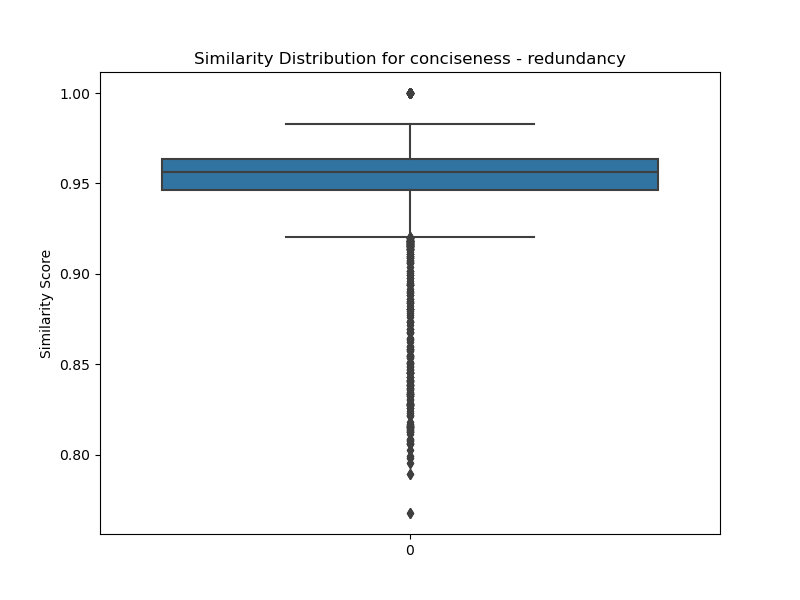

The table this chart was drawn from, first rows:
transcript ID, POF03, BFC09, CFE05, HES08, HES02, ALS10, SOU07, BRE16, UCA07, NOR05, SOU01, CVL02, LDV07, BRE14, POF05, ALS08, LYO02, PES06, BRE04, OCM14, LDV09, LRE09, OCM11
POF03, 1.0, 0.932, 0.9608, 0.9472, 0.9438, 0.9444, 0.9447, 0.9534, 0.9616, 0.952, 0.9613, 0.9668, 0.9464, 0.9642, 0.9402, 0.9485, 0.9409, 0.9501, 0.9642, 0.9362, 0.9251, 0.9289, 0.9443
BFC09, 0.932, 1.0, 0.9507, 0.9454, 0.9661, 0.9472, 0.9661, 0.953, 0.9422, 0.9554, 0.94, 0.9487, 0.96, 0.9337, 0.9577, 0.9697, 0.9364, 0.9503, 0.9184, 0.9074, 0.9552, 0.9684, 0.9393
CFE05, 0.9608, 0.9507, 1, 0.9499, 0.9681, 0.9735, 0.968, 0.9733, 0.9754, 0.9697, 0.9743, 0.9699, 0.9689, 0.9565, 0.9559, 0.9716, 0.9673, 0.9653, 0.941, 0.938, 0.9616, 0.9579, 0.9563
HES08, 0.9472, 0.9454, 0.9499, 1, 0.9638, 0.9553, 0.9564, 0.9634, 0.9619, 0.9563, 0.957, 0.9635, 0.9661, 0.9601, 0.9395, 0.9595, 0.9523, 0.9508, 0.9357, 0.9294, 0.9399, 0.9479, 0.9462
HES02, 0.9438, 0.9661, 0.9681, 0.9638, 1, 0.968, 0.9724, 0.9679, 0.9688, 0.9708, 0.9673, 0.9629, 0.9742, 0.9544, 0.9544, 0.9724, 0.9634, 0.9687, 0.9357, 0.9297, 0.9623, 0.9667, 0.9545
ALS10, 0.9444, 0.9472, 0.9735, 0.9553, 0.968, 1, 0.9523, 0.9711, 0.9666, 0.9782, 0.9744, 0.9606, 0.9686, 0.949, 0.9573, 0.9618, 0.9718, 0.9633, 0.9246, 0.9333, 0.9589, 0.9566, 0.9434
SOU07, 0.9447, 0.9661, 0.968, 0.9564, 0.9724, 0.9523, 1, 0.9593, 0.9562, 0.9638, 0.9596, 0.9689, 0.9629, 0.9469, 0.9582, 0.9752, 0.948, 0.9596, 0.9363, 0.9233, 0.9655, 0.9653, 0.9523
BRE16, 0.9534, 0.953, 0.9733, 0.9634, 0.9679, 0.9711, 0.9593, 1, 0.9681, 0.9762, 0.972, 0.9655, 0.9787, 0.9614, 0.9565, 0.9747, 0.9718, 0.9579, 0.9392, 0.9532, 0.9589, 0.9522, 0.9629
UCA07, 0.9616, 0.9422, 0.9754, 0.9619, 0.9688, 0.9666, 0.9562, 0.9681, 1, 0.9703, 0.9765, 0.9676, 0.9707, 0.9681, 0.9598, 0.9642, 0.9615, 0.964, 0.9517, 0.945, 0.9516, 0.9445, 0.9445
NOR05, 0.952, 0.9554, 0.9697, 0.9563, 0.9708, 0.9782, 0.9638, 0.9762, 0.9703, 1, 0.9791, 0.9694, 0.9728, 0.9552, 0.9654, 0.9727, 0.9661, 0.9673, 0.9367, 0.9369, 0.9657, 0.9594, 0.9499
SOU01, 0.9613, 0.94, 0.9743, 0.957, 0.9673, 0.9744, 0.9596, 0.972, 0.9765, 0.9791, 1, 0.9718, 0.9626, 0.9659, 0.9598, 0.9624, 0.9644, 0.9633, 0.9521, 0.9409, 0.9553, 0.9464, 0.9529
CVL02, 0.9668, 0.9487, 0.9699, 0.9635, 0.9629, 0.9606, 0.9689, 0.9655, 0.9676, 0.9694, 0.9718, 1, 0.9634, 0.9591, 0.9503, 0.9648, 0.9584, 0.9674, 0.9566, 0.9372, 0.9563, 0.9542, 0.9551
LDV07, 0.9464, 0.96, 0.9689, 0.9661, 0.9742, 0.9686, 0.9629, 0.9787, 0.9707, 0.9728, 0.9626, 0.9634, 1, 0.9616, 0.9553, 0.9766, 0.9656, 0.9583, 0.9339, 0.9425, 0.9601, 0.9579, 0.9577
BRE14, 0.9642, 0.9337, 0.9565, 0.9601, 0.9544, 0.949, 0.9469, 0.9614, 0.9681, 0.9552, 0.9659, 0.9591, 0.9616, 1, 0.9472, 0.9496, 0.9476, 0.9452, 0.9559, 0.9501, 0.9322, 0.9271, 0.9506
POF05, 0.9402, 0.9577, 0.9559, 0.9395, 0.9544, 0.9573, 0.9582, 0.9565, 0.9598, 0.9654, 0.9598, 0.9503, 0.9553, 0.9472, 1, 0.9633, 0.9357, 0.9462, 0.9339, 0.9155, 0.9638, 0.9454, 0.9271
ALS08, 0.9485, 0.9697, 0.9716, 0.9595, 0.9724, 0.9618, 0.9752, 0.9747, 0.9642, 0.9727, 0.9624, 0.9648, 0.9766, 0.9496, 0.9633, 1, 0.957, 0.9574, 0.9292, 0.9254, 0.9646, 0.9669, 0.9593
LYO02, 0.9409, 0.9364, 0.9673, 0.9523, 0.9634, 0.9718, 0.948, 0.9718, 0.9615, 0.9661, 0.9644, 0.9584, 0.9656, 0.9476, 0.9357, 0.957, 1, 0.9644, 0.9261, 0.9462, 0.9497, 0.9525, 0.9581
PES06, 0.9501, 0.9503, 0.9653, 0.9508, 0.9687, 0.9633, 0.9596, 0.9579, 0.964, 0.9673, 0.9633, 0.9674, 0.9583, 0.9452, 0.9462, 0.9574, 0.9644, 1.0, 0.9317, 0.9272, 0.9497, 0.9566, 0.9449
BRE04, 0.9642, 0.9184, 0.941, 0.9357, 0.9357, 0.9246, 0.9363, 0.9392, 0.9517, 0.9367, 0.9521, 0.9566, 0.9339, 0.9559, 0.9339, 0.9292, 0.9261, 0.9317, 1, 0.9392, 0.9294, 0.9134, 0.9282
OCM14, 0.9362, 0.9074, 0.938, 0.9294, 0.9297, 0.9333, 0.9233, 0.9532, 0.945, 0.9369, 0.9409, 0.9372, 0.9425, 0.9501, 0.9155, 0.9254, 0.9462, 0.9272, 0.9392, 1, 0.9222, 0.9112, 0.9435
LDV09, 0.9251, 0.9552, 0.9616, 0.9399, 0.9623, 0.9589, 0.9655, 0.9589, 0.9516, 0.9657, 0.9553, 0.9563, 0.9601, 0.9322, 0.9638, 0.9646, 0.9497, 0.9497, 0.9294, 0.9222, 1, 0.9641, 0.9386
LRE09, 0.9289, 0.9684, 0.9579, 0.9479, 0.9667, 0.9566, 0.9653, 0.9522, 0.9445, 0.9594, 0.9464, 0.9542, 0.9579, 0.9271, 0.9454, 0.9669, 0.9525, 0.9566, 0.9134, 0.9112, 0.9641, 1, 0.9441
OCM11, 0.9443, 0.9393, 0.9563, 0.9462, 0.9545, 0.9434, 0.9523, 0.9629, 0.9445, 0.9499, 0.9529, 0.9551, 0.9577, 0.9506, 0.9271, 0.9593, 0.9581, 0.9449, 0.9282, 0.9435, 0.9386, 0.9441, 1
OCM10, 0.9623, 0.9402, 0.9657, 0.953, 0.9568, 0.9548, 0.9502, 0.963, 0.957, 0.9492, 0.958, 0.9649, 0.9627, 0.9536, 0.9362, 0.9512, 0.9548, 0.9474, 0.956, 0.9351, 0.947, 0.9465, 0.9533
SOU09, 0.938, 0.9648, 0.9454, 0.9596, 0.9641, 0.9431, 0.9667, 0.9512, 0.9427, 0.9555, 0.946, 0.9597, 0.9565, 0.9347, 0.9487, 0.9726, 0.935, 0.9493, 0.9234, 0.9121, 0.952, 0.9653, 0.946
LRE02, 0.948, 0.9449, 0.9587, 0.9534, 0.9584, 0.9413, 0.9598, 0.9581, 0.95, 0.9445, 0.9464, 0.9535, 0.9519, 0.9515, 0.9385, 0.9573, 0.9485, 0.9473, 0.9419, 0.9305, 0.9456, 0.9604, 0.9523
OCM13, 0.9301, 0.9471, 0.9509, 0.9499, 0.957, 0.9459, 0.9621, 0.96, 0.9404, 0.9534, 0.9428, 0.9509, 0.9646, 0.9438, 0.938, 0.964, 0.9421, 0.9351, 0.9151, 0.9089, 0.947, 0.9494, 0.9441
GRE01, 0.9522, 0.9452, 0.9601, 0.9643, 0.9602, 0.953, 0.9584, 0.9654, 0.9568, 0.964, 0.9622, 0.9697, 0.9639, 0.9612, 0.9479, 0.9645, 0.9497, 0.9482, 0.9397, 0.9343, 0.9539, 0.9533, 0.9501
BFC06, 0.9251, 0.9545, 0.9317, 0.949, 0.9531, 0.937, 0.9438, 0.9483, 0.9292, 0.9438, 0.9341, 0.9413, 0.9511, 0.9298, 0.9292, 0.9453, 0.9381, 0.9377, 0.9159, 0.9059, 0.9468, 0.9603, 0.9453
SPC08, 0.9377, 0.9299, 0.9533, 0.9559, 0.9496, 0.9608, 0.941, 0.9647, 0.9496, 0.9587, 0.9465, 0.9538, 0.9608, 0.9472, 0.9272, 0.9503, 0.97, 0.9531, 0.9168, 0.9483, 0.9359, 0.9484, 0.9451
BOD12, 0.9346, 0.9666, 0.951, 0.9558, 0.9674, 0.9458, 0.9657, 0.9583, 0.941, 0.9554, 0.9443, 0.955, 0.962, 0.9368, 0.9394, 0.9694, 0.9483, 0.9462, 0.9165, 0.9192, 0.9505, 0.9664, 0.9648
LOR02, 0.9627, 0.9198, 0.9578, 0.9444, 0.9502, 0.9437, 0.9357, 0.952, 0.9694, 0.9477, 0.9643, 0.9602, 0.9524, 0.9617, 0.9359, 0.9418, 0.9495, 0.9501, 0.9691, 0.9499, 0.9346, 0.9227, 0.9413
PES07, 0.961, 0.9255, 0.9544, 0.9406, 0.9413, 0.9366, 0.9423, 0.9436, 0.9498, 0.9408, 0.9565, 0.956, 0.9358, 0.953, 0.9361, 0.9411, 0.9374, 0.9401, 0.9646, 0.9312, 0.938, 0.9321, 0.9348
GRE13, 0.9525, 0.9431, 0.9526, 0.953, 0.9643, 0.9433, 0.9604, 0.9476, 0.9565, 0.9513, 0.9594, 0.9617, 0.9507, 0.9544, 0.9428, 0.9498, 0.9348, 0.949, 0.9686, 0.9256, 0.9502, 0.9465, 0.9368
LOR03, 0.9449, 0.9588, 0.9643, 0.9654, 0.9732, 0.9619, 0.9689, 0.9657, 0.9566, 0.9677, 0.9692, 0.9717, 0.9645, 0.9486, 0.9484, 0.9713, 0.9622, 0.9641, 0.9276, 0.9266, 0.9576, 0.9663, 0.9614
OCM18, 0.9373, 0.9685, 0.9563, 0.9644, 0.9734, 0.9535, 0.9788, 0.9545, 0.9489, 0.9544, 0.9469, 0.9641, 0.9688, 0.9394, 0.9429, 0.9712, 0.9492, 0.957, 0.9243, 0.9158, 0.9548, 0.9715, 0.9517
UCA05, 0.9355, 0.9689, 0.9614, 0.9514, 0.9676, 0.955, 0.9763, 0.9609, 0.9502, 0.9571, 0.9509, 0.9561, 0.9653, 0.943, 0.9575, 0.9731, 0.9479, 0.9477, 0.9257, 0.9181, 0.967, 0.9682, 0.9499
LYO11, 0.9349, 0.9539, 0.9494, 0.9578, 0.9676, 0.9477, 0.963, 0.9603, 0.9476, 0.954, 0.9438, 0.9616, 0.9648, 0.9374, 0.9395, 0.963, 0.9447, 0.9564, 0.9134, 0.9135, 0.9459, 0.9608, 0.9507
SOU13, 0.9661, 0.935, 0.9614, 0.954, 0.9517, 0.9494, 0.9506, 0.963, 0.9629, 0.9583, 0.9625, 0.966, 0.9588, 0.9621, 0.9439, 0.9551, 0.9604, 0.9528, 0.9574, 0.9538, 0.9444, 0.9406, 0.9572
HES01, 0.9459, 0.9496, 0.9665, 0.9567, 0.9665, 0.9606, 0.9602, 0.9762, 0.9616, 0.9718, 0.9596, 0.9668, 0.9691, 0.9459, 0.9415, 0.9724, 0.9703, 0.9608, 0.9187, 0.9361, 0.9514, 0.9659, 0.9619
HES06, 0.9528, 0.9407, 0.9486, 0.9377, 0.9472, 0.9325, 0.95, 0.9477, 0.9481, 0.9468, 0.9521, 0.9448, 0.9422, 0.9532, 0.9486, 0.9474, 0.923, 0.9281, 0.9582, 0.9216, 0.946, 0.9348, 0.9303
GRE03, 0.964, 0.9498, 0.9688, 0.9627, 0.9622, 0.9597, 0.9614, 0.9722, 0.9716, 0.9686, 0.9717, 0.9738, 0.9706, 0.9713, 0.9626, 0.9714, 0.9538, 0.9533, 0.9572, 0.9448, 0.9517, 0.949, 0.9582
PES04, 0.9341, 0.9523, 0.9605, 0.9575, 0.9675, 0.977, 0.9546, 0.9709, 0.9503, 0.9666, 0.9554, 0.9538, 0.975, 0.9496, 0.9443, 0.961, 0.9652, 0.9567, 0.9163, 0.9357, 0.9574, 0.9585, 0.9552
CFE09, 0.9535, 0.9474, 0.9598, 0.9619, 0.9618, 0.9525, 0.956, 0.9614, 0.966, 0.961, 0.9654, 0.9786, 0.9644, 0.9585, 0.9445, 0.9576, 0.9593, 0.9622, 0.9493, 0.9394, 0.9509, 0.9485, 0.9587
ALS03, 0.9612, 0.9569, 0.9658, 0.9587, 0.9668, 0.9623, 0.9577, 0.9669, 0.9627, 0.9716, 0.9619, 0.9664, 0.9663, 0.9574, 0.9489, 0.9647, 0.9688, 0.9694, 0.9374, 0.9399, 0.9508, 0.9642, 0.9592
NOR10, 0.9552, 0.9462, 0.9791, 0.9558, 0.9702, 0.9708, 0.9623, 0.9793, 0.9737, 0.9702, 0.9718, 0.9662, 0.9754, 0.9607, 0.9502, 0.9687, 0.9695, 0.9596, 0.9337, 0.9491, 0.9517, 0.9464, 0.961
LDV05, 0.9303, 0.9532, 0.9574, 0.9468, 0.9648, 0.9592, 0.9596, 0.9641, 0.9496, 0.9639, 0.9475, 0.9564, 0.9664, 0.9445, 0.9368, 0.9588, 0.9688, 0.9557, 0.918, 0.9443, 0.9573, 0.9637, 0.9636
OCM07, 0.9505, 0.9469, 0.9615, 0.964, 0.9601, 0.9522, 0.9658, 0.9565, 0.9617, 0.9577, 0.9548, 0.976, 0.9662, 0.9528, 0.9448, 0.9647, 0.9503, 0.957, 0.9363, 0.9286, 0.9497, 0.9567, 0.9499
SEN02, 0.9503, 0.959, 0.9656, 0.9623, 0.9714, 0.9568, 0.9735, 0.9719, 0.9622, 0.969, 0.9604, 0.9715, 0.9701, 0.9509, 0.9533, 0.9783, 0.9636, 0.9621, 0.9371, 0.9425, 0.9619, 0.9735, 0.9676
NOR04, 0.9628, 0.956, 0.9771, 0.9626, 0.9689, 0.9712, 0.9685, 0.9768, 0.9717, 0.9731, 0.9732, 0.9722, 0.9689, 0.9595, 0.9637, 0.9706, 0.9695, 0.9626, 0.9518, 0.9456, 0.9638, 0.9613, 0.9537
PES03, 0.9566, 0.9533, 0.974, 0.9462, 0.9596, 0.9547, 0.9637, 0.9634, 0.9607, 0.9603, 0.9605, 0.9655, 0.9546, 0.9519, 0.9477, 0.9646, 0.9531, 0.9532, 0.9526, 0.9403, 0.9553, 0.9566, 0.9583
BFC10, 0.9585, 0.9306, 0.9687, 0.9538, 0.9605, 0.9582, 0.9552, 0.9662, 0.968, 0.9612, 0.9733, 0.9675, 0.9594, 0.9648, 0.9451, 0.95, 0.9535, 0.944, 0.9628, 0.9481, 0.9531, 0.9385, 0.9491
HES03, 0.9437, 0.9582, 0.9611, 0.955, 0.971, 0.9559, 0.9634, 0.9701, 0.9624, 0.96, 0.9546, 0.9593, 0.9682, 0.9543, 0.9475, 0.968, 0.9579, 0.953, 0.9374, 0.9464, 0.958, 0.9625, 0.9563
PES08, 0.938, 0.9457, 0.9409, 0.9496, 0.9542, 0.9379, 0.9434, 0.9606, 0.9399, 0.9505, 0.9372, 0.9474, 0.9631, 0.9482, 0.9272, 0.9566, 0.9496, 0.9416, 0.9206, 0.9473, 0.9385, 0.9487, 0.9567
BOD11, 0.9463, 0.9627, 0.9645, 0.966, 0.9756, 0.966, 0.9666, 0.9784, 0.964, 0.9712, 0.9625, 0.9632, 0.9768, 0.9542, 0.9514, 0.9744, 0.9656, 0.965, 0.9275, 0.9278, 0.9556, 0.9644, 0.9594
LYO10, 0.9467, 0.949, 0.9609, 0.9566, 0.9629, 0.9517, 0.9684, 0.9645, 0.9595, 0.9694, 0.9624, 0.972, 0.9632, 0.9521, 0.9524, 0.9698, 0.9533, 0.9555, 0.9466, 0.9355, 0.9565, 0.9597, 0.9527
OCM08, 0.9297, 0.9214, 0.9288, 0.9478, 0.9275, 0.9215, 0.9361, 0.9472, 0.9224, 0.9374, 0.9205, 0.9423, 0.9512, 0.9392, 0.9153, 0.9456, 0.9329, 0.92, 0.9099, 0.9356, 0.923, 0.9352, 0.9401
SPC03, 0.9556, 0.928, 0.9673, 0.9504, 0.9504, 0.9557, 0.95, 0.9678, 0.9601, 0.9697, 0.9684, 0.9688, 0.9561, 0.9529, 0.9377, 0.959, 0.9619, 0.9569, 0.9419, 0.951, 0.9462, 0.9445, 0.9483
BOD01, 0.9666, 0.9241, 0.967, 0.946, 0.9505, 0.9456, 0.9484, 0.9608, 0.9658, 0.9532, 0.9647, 0.9705, 0.9522, 0.9598, 0.938, 0.9538, 0.9545, 0.9461, 0.9652, 0.9492, 0.9434, 0.9374, 0.9549
LDV08, 0.9643, 0.9379, 0.9672, 0.9476, 0.9512, 0.9389, 0.9514, 0.9588, 0.9664, 0.948, 0.9532, 0.9705, 0.9536, 0.9578, 0.9364, 0.9521, 0.948, 0.9463, 0.959, 0.9423, 0.9387, 0.9352, 0.9477
... 27 more rows
